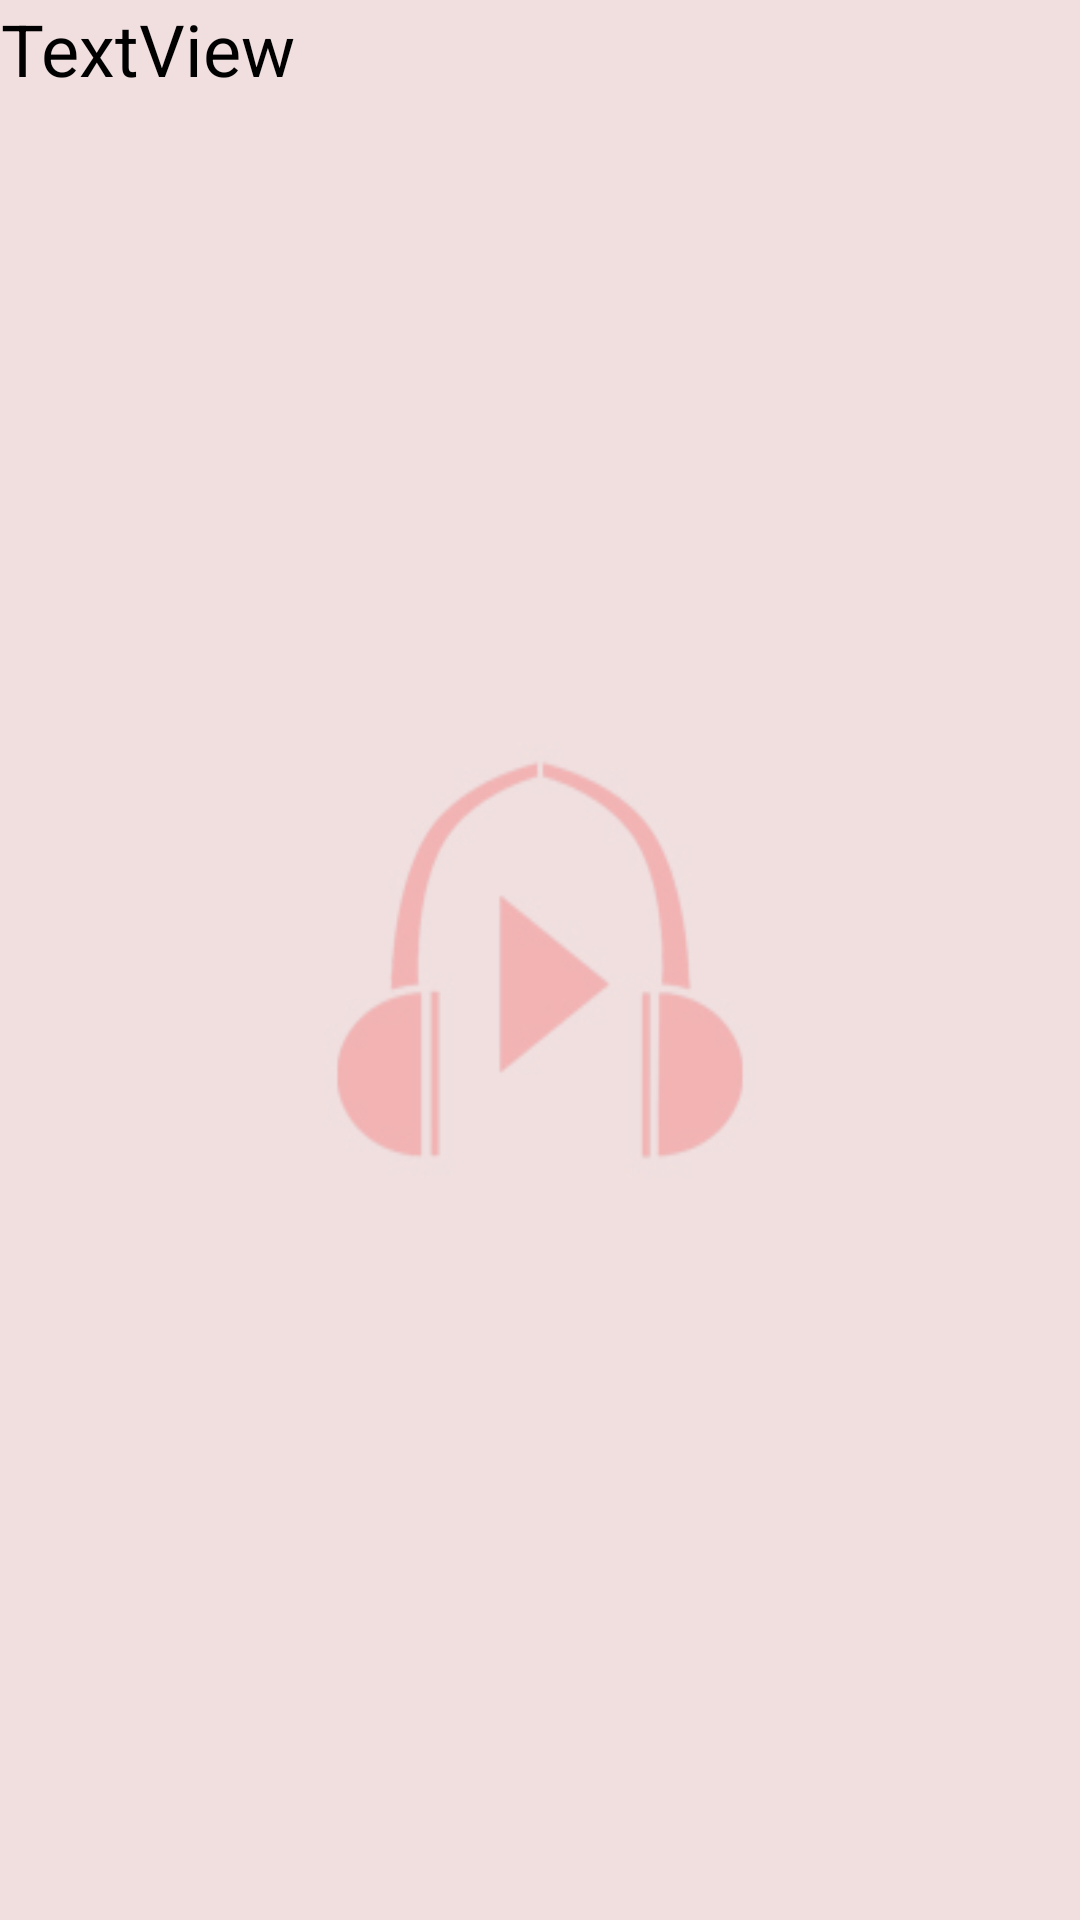

This screen was rendered from an Android layout file. Write that file and the resources it references.
<!-- AndroidManifest.xml: application theme AppTheme -->
<!-- res/layout/activity_help.xml -->
<?xml version="1.0" encoding="utf-8"?>
<android.support.constraint.ConstraintLayout xmlns:android="http://schemas.android.com/apk/res/android"
    xmlns:app="http://schemas.android.com/apk/res-auto"
    xmlns:tools="http://schemas.android.com/tools"
    android:layout_width="match_parent"
    android:layout_height="match_parent"
    android:background="@drawable/appbackground"
    tools:context=".Help">

    <ScrollView
        android:layout_width="wrap_content"
        android:layout_height="wrap_content"
        tools:layout_editor_absoluteX="8dp"
        tools:layout_editor_absoluteY="8dp">

        <LinearLayout
            android:layout_width="match_parent"
            android:layout_height="wrap_content"
            android:orientation="vertical">

            <TextView
                android:id="@+id/helptxt"
                android:layout_width="match_parent"
                android:layout_height="wrap_content"
                android:gravity="center"
                android:text="TextView"
                android:textColor="@android:color/background_dark"
                android:textSize="24sp" />
        </LinearLayout>
    </ScrollView>
</android.support.constraint.ConstraintLayout>
<!-- resources referenced by this layout -->
<resources>
  <!-- drawable appbackground: jpg bitmap (drawable, 20787 bytes) -->
  <style name="AppTheme" parent="Theme.AppCompat.Light.NoActionBar">
          
          <item name="colorPrimary">@color/colorPrimary</item>
          <item name="colorPrimaryDark">@color/colorPrimaryDark</item>
          <item name="colorAccent">@color/colorAccent</item>
          <item name="android:colorForeground">@android:color/black</item>
          <item name="android:colorBackground">@android:color/background_light</item>
          <item name="android:textColorSecondaryInverse">@color/text_color_secondary</item>
      </style>
  <color name="colorPrimary">#ef0101</color>
  <color name="colorPrimaryDark">#ff0000</color>
  <color name="colorAccent">#ef0101</color>
  <color name="text_color_secondary">#89ff0000</color>
</resources>
